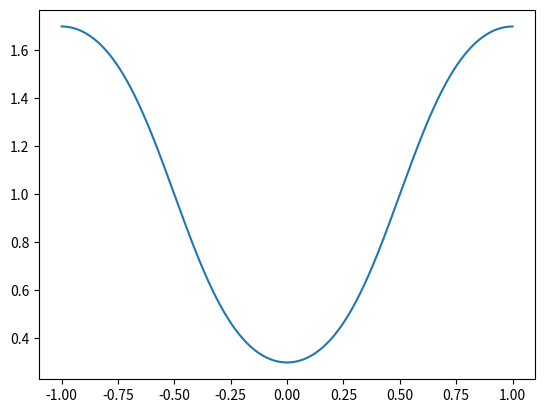

Write the Python code that produced this figure.
# -*- coding: utf-8 -
"""
Created on Sat Jun 24 22:17:30 2023

[redacted]
"""

import numpy as np
from matplotlib import pyplot as plt
import pandas as pd
import math as math
from scipy import special as sp
from scipy import integrate as it


class Planet:
    def __init__(self, radius, a, e, B, stellar_mass=1, arg_periastron=0, orbit_resolution=0.1,inclination=90):
        self.period = np.sqrt(a**3*3.1536e7)
        self.radius = radius*7.149e9
        self.e = e
        self.a = a
        self.B = B
        self.phase = np.arange(0,2*np.pi, orbit_resolution)
        self.orbit = a*(1-e**2)/(1+e*np.cos(self.phase))
        self.orbit_resolution = orbit_resolution
        self.arg_periastron = arg_periastron*0.0174533
        if arg_periastron > 90:
            self.true_anomaly = np.pi*2 + np.pi/2 - arg_periastron*0.0174533
        elif arg_periastron <= 90:
            self.true_anomaly = np.pi/2 - arg_periastron*0.0174533
        self.inclination = inclination*0.0174533
        self.periastron = None
        self.orbit2 = a*(1-e**2)/(1+e*np.cos(self.phase+self.true_anomaly+np.pi))
        circum = self.a*4*sp.ellipe(self.e)
        time_steps = []
        for distances in self.orbit2:
            time_steps.append(circum/np.sqrt(1.989e30*stellar_mass*6.67e-11*(2/(distances*1.496e+11)-(1/(self.a*1.496e+11)))))
        self.time = np.cumsum(time_steps)
        self.time = 2*self.time/(max(self.time)) - 1
        
            
        
        

planet = Planet(1, 1, .7, 100, arg_periastron=90, orbit_resolution = 0.0002)
plt.plot(planet.time, planet.orbit2)
print(planet.period)